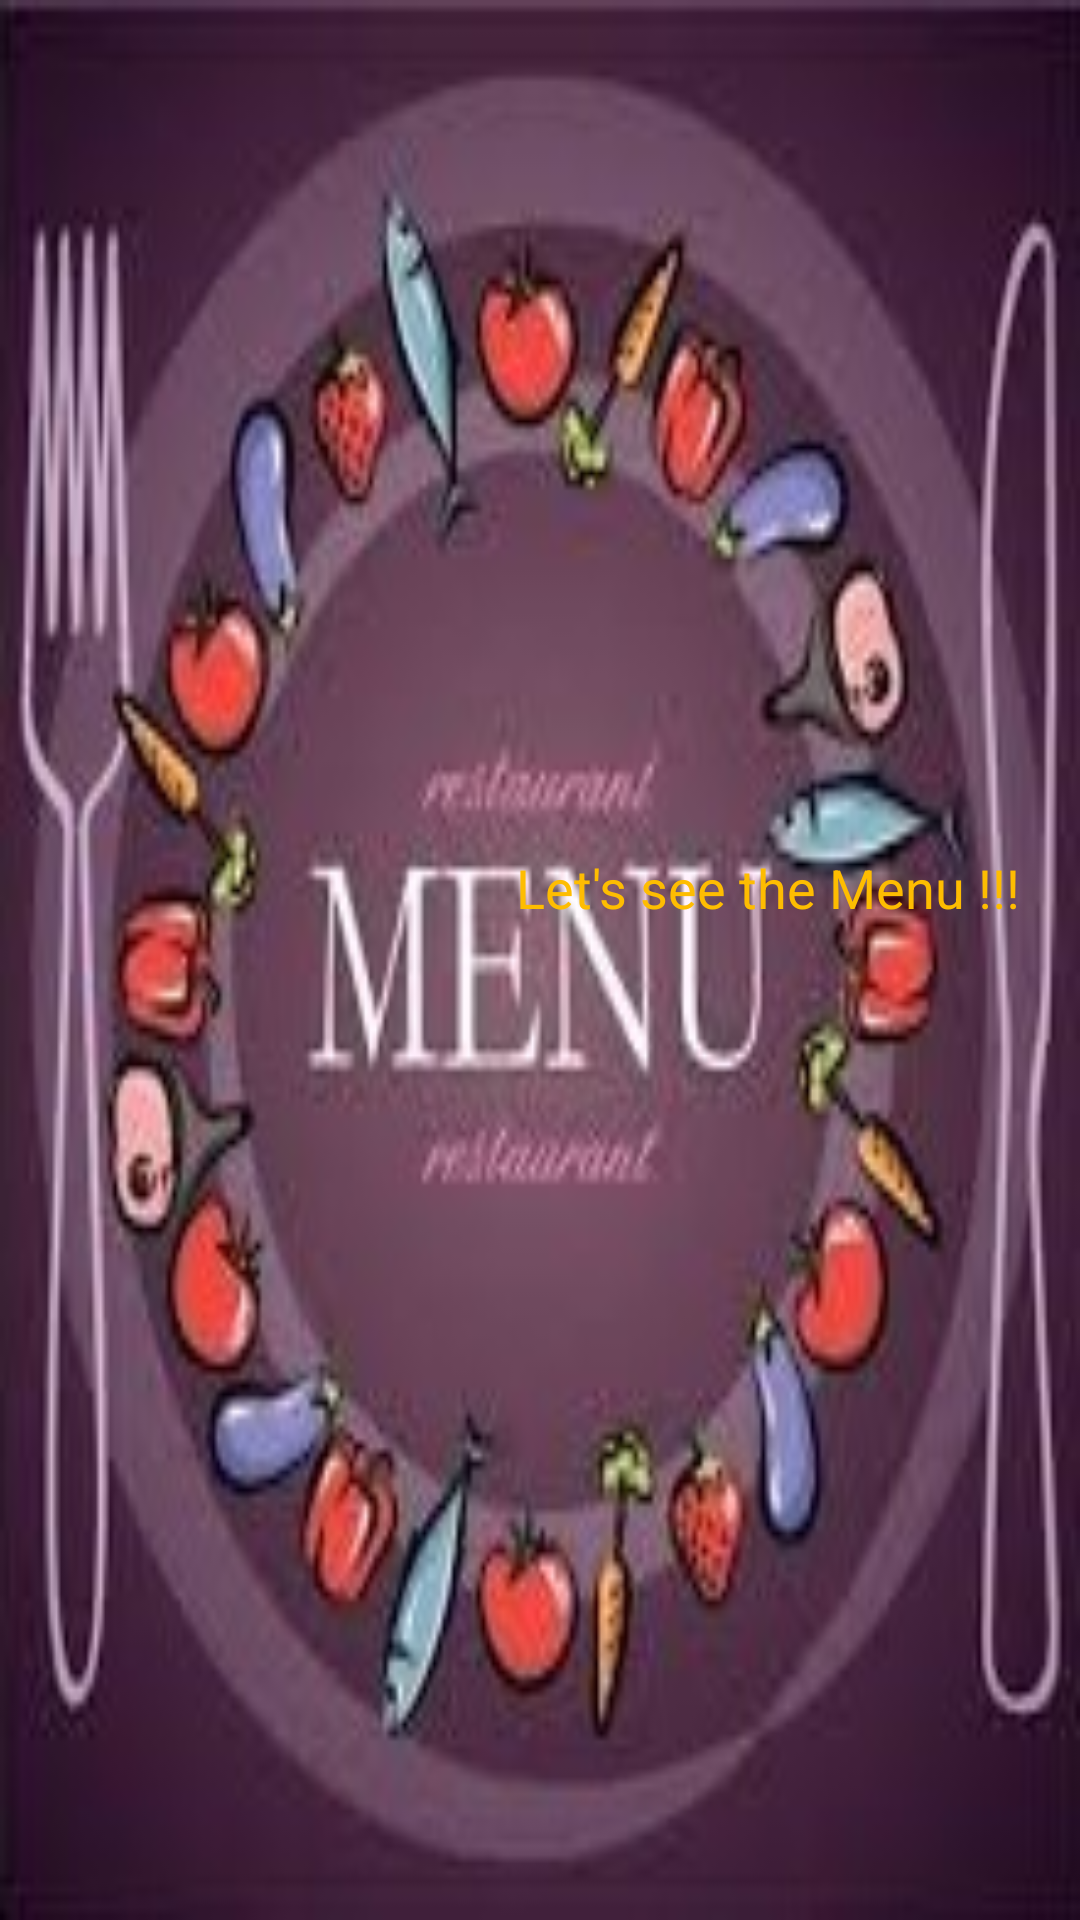

The Android layout XML behind this screen, and the referenced resources:
<!-- AndroidManifest.xml: application theme Theme.KhudaNibaron -->
<!-- res/layout/activity_menu_splash.xml -->
<?xml version="1.0" encoding="utf-8"?>
<LinearLayout xmlns:android="http://schemas.android.com/apk/res/android"
    xmlns:app="http://schemas.android.com/apk/res-auto"
    xmlns:tools="http://schemas.android.com/tools"
    android:layout_width="match_parent"
    android:layout_height="match_parent"
    android:background="@drawable/menu_splash_img"
    android:gravity="right|center"
    android:orientation="vertical"
    tools:context=".MenuSplashActivity">


    <TextView
        android:layout_width="wrap_content"
        android:layout_height="wrap_content"
        android:text="Let's see the Menu !!!"
        android:textColor="@color/yellow"
        android:textAppearance="@style/TextAppearance.AppCompat.Medium"
        android:layout_marginRight="20dp"
        />

    <ProgressBar
        android:id="@+id/progressBarId"
        android:layout_width="match_parent"
        android:layout_height="wrap_content"
        android:layout_gravity="center_horizontal"
        android:indeterminateTint="@color/yellow"
        android:visibility="invisible"/>

</LinearLayout>
<!-- resources referenced by this layout -->
<resources>
  <color name="yellow">#FEBD01</color>
  <!-- drawable menu_splash_img: jpg bitmap (drawable, 46427 bytes) -->
  <style name="Theme.KhudaNibaron" parent="Theme.AppCompat.DayNight.DarkActionBar">
          
          <item name="colorPrimary">@color/yellow_1</item>
          <item name="colorPrimaryVariant">@color/yellow_2</item>
          <item name="colorOnPrimary">@color/white</item>
          
          <item name="colorSecondary">@color/teal_200</item>
          <item name="colorSecondaryVariant">@color/teal_700</item>
          <item name="colorOnSecondary">@color/black</item>
          
          <item name="android:statusBarColor" tools:targetApi="l">?attr/colorPrimaryVariant</item>
          
          <item name="titleTextColor">@color/black_dark</item>
      </style>
  <color name="yellow_1">#f4d300</color>
  <color name="yellow_2">#D8BB03</color>
  <color name="white">#FFFFFFFF</color>
  <color name="teal_200">#FF03DAC5</color>
  <color name="teal_700">#FF018786</color>
  <color name="black">#636060</color>
  <color name="black_dark">#100202</color>ff
</resources>
